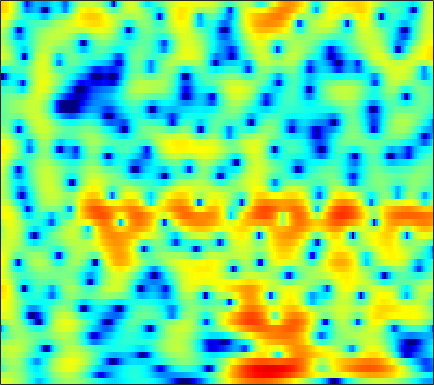

Values plotted in this chart, from the file beside it:
3.6728, 3.5822, 3.4157, 3.1894, 2.9787, 2.6328, 2.2111, 1.8348, 1.2497, 0.55727, -0.25877, -0.95892, -2.0259, -3.2487, -4.2619, -5.6813, -6.9978, -7.6956, -7.8931, -7.2018, -6.0019, -5.0118, -3.753, -2.6414
1.853, 1.911, 1.954, 1.941, 1.883, 1.731, 1.484, 1.232, 0.802, 0.2608, -0.3904, -0.9499, -1.782, -2.687, -3.384, -4.271, -4.974, -5.276, -5.262, -4.765, -3.921, -3.169, -2.135, -1.146
-3.106, -1.907, -0.7026, 0.1324, 0.547, 0.8517, 0.8976, 0.7739, 0.412, -0.1619, -0.9343, -1.632, -2.687, -3.823, -4.654, -5.573, -6.049, -6.005, -5.421, -4.413, -3.198, -2.253, -1.029, 0.1124
-0.9071, -0.231, 0.5294, 1.095, 1.38, 1.561, 1.511, 1.317, 0.8477, 0.1319, -0.842, -1.751, -3.212, -4.959, -6.426, -8.38, -9.636, -9.557, -8.205, -6.333, -4.51, -3.279, -1.812, -0.5259
1.242, 1.563, 1.919, 2.177, 2.299, 2.345, 2.246, 2.074, 1.719, 1.222, 0.5952, 0.05015, -0.7567, -1.622, -2.286, -3.16, -3.972, -4.506, -5.068, -5.378, -5.358, -5.093, -4.413, -3.447
1.743, 2.085, 2.457, 2.727, 2.859, 2.932, 2.888, 2.782, 2.543, 2.188, 1.702, 1.25, 0.5254, -0.3508, -1.125, -2.352, -3.875, -5.294, -7.769, -11.42, -18.01, -25.19, -15.22, -9.518
-0.02545, 0.3379, 0.7818, 1.162, 1.391, 1.623, 1.763, 1.806, 1.766, 1.616, 1.354, 1.087, 0.6482, 0.1201, -0.3229, -0.965, -1.648, -2.171, -2.838, -3.381, -3.675, -3.677, -3.374, -2.769
-3.742, -3.034, -2.053, -1.143, -0.5557, 0.07929, 0.5329, 0.7482, 0.8662, 0.8241, 0.6486, 0.4509, 0.1184, -0.2591, -0.547, -0.9, -1.18, -1.321, -1.405, -1.354, -1.162, -0.9335, -0.5423, -0.07777
-9.783, -6.463, -3.569, -1.644, -0.6262, 0.294, 0.8023, 0.9466, 0.8721, 0.5587, 0.04338, -0.4541, -1.244, -2.132, -2.821, -3.666, -4.277, -4.459, -4.253, -3.569, -2.587, -1.754, -0.6158, 0.4579
-0.519, 0.06026, 0.8483, 1.491, 1.802, 1.936, 1.725, 1.36, 0.6217, -0.419, -1.798, -3.043, -4.947, -7.088, -8.892, -11.78, -15.97, -21.13, -21.18, -13.14, -8.223, -5.592, -2.856, -0.7507
3.59, 3.67, 3.689, 3.545, 3.293, 2.745, 1.933, 1.134, -0.2505, -2.15, -4.679, -7.056, -11.11, -16.89, -22.22, -20.85, -17.01, -15.13, -12.77, -10.17, -7.504, -5.642, -3.442, -1.605
4.601, 4.593, 4.424, 4.058, 3.661, 2.977, 2.083, 1.248, -0.1111, -1.683, -3.441, -4.883, -6.856, -8.554, -9.405, -9.71, -9.147, -8.424, -7.336, -6.165, -5.018, -4.166, -3.086, -2.09
4.881, 4.855, 4.626, 4.205, 3.77, 3.023, 2.103, 1.323, 0.2566, -0.7979, -1.869, -2.637, -3.5, -4.099, -4.408, -4.715, -4.875, -4.883, -4.809, -4.741, -4.662, -4.573, -4.382, -4.086
5.927, 5.834, 5.487, 4.886, 4.254, 3.17, 1.869, 0.7879, -0.772, -2.349, -3.625, -4.195, -4.438, -4.289, -4.053, -3.751, -3.614, -3.667, -3.993, -4.693, -5.811, -7.007, -9.094, -11.09
6.562, 6.355, 5.834, 4.999, 4.165, 2.751, 0.9083, -0.8878, -4.099, -8.812, -18.12, -24.45, -11.68, -7.348, -5.491, -3.88, -2.951, -2.658, -2.684, -3.167, -4.148, -5.238, -7.011, -8.636
5.231, 4.925, 4.317, 3.499, 2.759, 1.59, 0.2109, -0.9051, -2.429, -3.929, -4.992, -5.236, -4.96, -4.208, -3.529, -2.744, -2.16, -1.845, -1.615, -1.576, -1.689, -1.822, -1.976, -2.013
4.106, 3.684, 2.969, 2.111, 1.377, 0.3406, -0.6527, -1.31, -2.045, -2.564, -2.71, -2.649, -2.443, -2.1, -1.761, -1.326, -0.9681, -0.7462, -0.5343, -0.4228, -0.3881, -0.3905, -0.4399, -0.4662
4.28, 3.687, 2.667, 1.339, 0.1447, -1.628, -3.469, -4.665, -5.47, -5.049, -3.986, -3.133, -2.03, -1.076, -0.5117, 0.09595, 0.5389, 0.7574, 0.9138, 0.9183, 0.799, 0.633, 0.33, -0.01613
5.213, 4.589, 3.428, 1.836, 0.2877, -2.514, -6.706, -11.5, -16.73, -9.543, -5.186, -3.172, -1.251, 0.09495, 0.7976, 1.447, 1.857, 2.007, 2.01, 1.801, 1.355, 0.8584, -0.02316, -1.218
4.749, 4.381, 3.686, 2.791, 1.979, 0.7743, -0.3668, -1.096, -1.629, -1.553, -1.195, -0.7713, -0.1724, 0.2727, 0.5632, 0.8471, 0.9752, 0.981, 0.8594, 0.5507, 0.0021, -0.6104, -1.735, -3.426
3.547, 3.494, 3.313, 2.973, 2.646, 2.16, 1.612, 1.19, 0.6944, 0.2194, -0.2361, -0.4982, -0.8464, -1.175, -1.357, -1.504, -1.576, -1.566, -1.526, -1.523, -1.597, -1.756, -2.113, -2.574
2.549, 2.829, 3.063, 3.114, 3.058, 2.822, 2.395, 2, 1.283, 0.3807, -0.6154, -1.554, -2.967, -4.362, -5.368, -6.256, -6.22, -5.703, -4.762, -3.798, -2.969, -2.446, -1.946, -1.532
1.211, 2.025, 2.799, 3.287, 3.445, 3.375, 3.057, 2.634, 1.782, 0.6581, -0.8586, -2.368, -4.865, -8.507, -12.87, -27.92, -17.41, -11.87, -8.027, -5.681, -4.117, -3.251, -2.289, -1.56
0.4164, 1.639, 2.791, 3.48, 3.715, 3.753, 3.47, 3.025, 2.288, 1.218, -0.09866, -1.098, -2.814, -4.433, -5.518, -6.628, -6.73, -6.409, -5.734, -5.101, -4.69, -4.507, -4.229, -3.767
2.171, 2.966, 3.756, 4.173, 4.255, 4.127, 3.644, 3.117, 2.238, 1.097, -0.01601, -0.8611, -1.98, -2.706, -3.121, -3.49, -3.661, -3.825, -4.09, -4.725, -5.871, -7.226, -10.06, -12.66
3.986, 4.459, 4.841, 4.886, 4.739, 4.193, 3.339, 2.498, 0.9194, -0.8126, -3.093, -4.896, -6.328, -6.729, -6.016, -4.574, -3.543, -2.992, -2.663, -2.922, -3.725, -4.716, -6.59, -7.889
3.918, 4.253, 4.344, 4.102, 3.677, 2.797, 1.607, 0.435, -1.407, -3.791, -6.873, -10.01, -15.72, -14.2, -10.04, -6.175, -3.64, -2.293, -1.149, -0.4367, -0.1399, -0.05491, -0.07222, -0.1248
2.669, 2.721, 2.455, 1.811, 1.062, -0.1739, -1.818, -3.124, -4.902, -6.543, -7.406, -7.941, -7.439, -6.653, -5.534, -3.954, -2.397, -1.369, -0.203, 0.6995, 1.337, 1.652, 1.945, 2.043
2.121, 1.836, 1.184, 0.1134, -0.9433, -2.801, -5.299, -7.71, -12.22, -18.22, -16.96, -12.99, -9.053, -6.385, -4.739, -2.928, -1.403, -0.4436, 0.6469, 1.504, 2.163, 2.496, 2.777, 2.88
2.145, 1.671, 0.8022, -0.3504, -1.398, -3.089, -5.015, -6.692, -8.748, -10.36, -10.05, -8.954, -6.763, -4.823, -3.422, -1.87, -0.496, 0.3705, 1.337, 2.075, 2.609, 2.888, 3.058, 3.045
2.294, 1.688, 0.6611, -0.5436, -1.578, -2.987, -4.37, -5.226, -6.062, -6.255, -5.966, -5.307, -4.286, -3.015, -2.094, -0.8765, 0.1956, 0.9032, 1.699, 2.305, 2.71, 2.887, 2.955, 2.803
2.708, 1.946, 0.6815, -0.9202, -2.32, -4.533, -6.969, -8.746, -10.08, -9.314, -7.519, -5.978, -4.248, -2.613, -1.603, -0.3683, 0.6379, 1.276, 1.949, 2.45, 2.766, 2.87, 2.856, 2.648
3.422, 2.667, 1.383, -0.3055, -1.892, -4.608, -8.347, -12.19, -16.75, -12.67, -8.441, -6.194, -3.988, -2.306, -1.273, -0.1369, 0.7781, 1.337, 1.905, 2.295, 2.503, 2.542, 2.432, 2.167
4.168, 3.659, 2.76, 1.632, 0.6302, -0.7876, -2.25, -3.143, -3.986, -4.173, -3.792, -3.389, -2.615, -1.868, -1.242, -0.494, 0.2127, 0.6658, 1.159, 1.445, 1.525, 1.458, 1.169, 0.7122
4.957, 4.701, 4.18, 3.469, 2.852, 1.909, 0.9347, 0.1773, -0.7656, -1.658, -2.445, -2.918, -3.29, -3.25, -2.937, -2.182, -1.276, -0.6498, 0.02073, 0.402, 0.4418, 0.22, -0.3867, -1.38
5.559, 5.453, 5.123, 4.592, 4.073, 3.22, 2.203, 1.322, -0.04056, -1.668, -3.825, -5.751, -9.251, -11.61, -10.14, -6.436, -3.546, -1.984, -0.611, 0.142, 0.3021, 0.0223, -0.8732, -2.513
4.767, 4.727, 4.455, 3.958, 3.427, 2.58, 1.55, 0.6857, -0.5781, -2.077, -3.738, -5.405, -7.556, -8.801, -7.88, -5.138, -2.693, -1.244, 0.1106, 0.8715, 1.095, 0.9456, 0.2893, -0.8721
2.463, 2.478, 2.21, 1.591, 0.9226, -0.2445, -1.573, -2.575, -3.572, -4.04, -3.981, -3.731, -3.232, -2.508, -1.855, -0.8359, 0.1829, 0.8526, 1.563, 1.986, 2.112, 2.021, 1.654, 1.085
0.05849, 0.2626, 0.1205, -0.5598, -1.482, -3.406, -6.516, -9.957, -16.58, -12.57, -7.495, -4.856, -2.584, -0.8658, 0.1322, 1.172, 1.984, 2.432, 2.83, 3.004, 2.963, 2.784, 2.406, 1.891
-1.599, -1.059, -0.7725, -0.9694, -1.46, -2.513, -4.031, -5.223, -6.193, -5.571, -3.768, -2.25, -0.595, 0.7802, 1.583, 2.387, 2.932, 3.181, 3.298, 3.186, 2.86, 2.471, 1.806, 0.9744
-2.081, -1.415, -0.8187, -0.5069, -0.4252, -0.4664, -0.5499, -0.6103, -0.5286, -0.1817, 0.3413, 0.8214, 1.52, 2.118, 2.512, 2.876, 3.047, 3.038, 2.817, 2.356, 1.635, 0.9238, -0.2517, -1.726
-1.863, -1.279, -0.6516, -0.1767, 0.1095, 0.3942, 0.6385, 0.8133, 1.062, 1.361, 1.696, 1.948, 2.313, 2.611, 2.782, 2.904, 2.854, 2.678, 2.239, 1.52, 0.4746, -0.5309, -2.26, -4.477
-1.745, -1.235, -0.6525, -0.1834, 0.09809, 0.4077, 0.6362, 0.8171, 1.044, 1.273, 1.583, 1.838, 2.168, 2.519, 2.71, 2.881, 2.886, 2.752, 2.353, 1.662, 0.6379, -0.3847, -2.147, -4.406
-2.038, -1.569, -1.067, -0.7089, -0.5425, -0.421, -0.4156, -0.4706, -0.525, -0.4629, -0.1876, 0.2083, 0.8793, 1.644, 2.192, 2.784, 3.17, 3.299, 3.218, 2.84, 2.16, 1.413, 0.1539, -1.403
-3.242, -2.923, -2.571, -2.325, -2.254, -2.418, -2.911, -3.61, -4.906, -6.197, -6.488, -5.35, -2.966, -0.7288, 0.7186, 2.184, 3.217, 3.725, 4.085, 4.108, 3.816, 3.418, 2.66, 1.666
-7.321, -7.4, -6.79, -5.831, -5.23, -4.906, -5.298, -6.133, -8.317, -12.4, -15.7, -11.41, -5.973, -2.419, -0.4939, 1.438, 2.783, 3.494, 4.104, 4.366, 4.317, 4.123, 3.642, 2.937
-19.22, -29.13, -13.47, -8.848, -6.933, -5.469, -4.846, -4.729, -4.771, -4.798, -4.442, -3.764, -2.396, -0.8951, 0.1876, 1.506, 2.552, 3.154, 3.7, 3.953, 3.933, 3.732, 3.268, 2.624
-4.711, -5.141, -4.884, -4.127, -3.584, -3.02, -2.703, -2.624, -2.613, -2.538, -2.241, -1.889, -1.147, -0.1559, 0.6354, 1.651, 2.552, 3.073, 3.526, 3.687, 3.532, 3.189, 2.468, 1.492
1.684, 1.31, 0.8871, 0.5271, 0.2074, -0.2963, -0.9546, -1.578, -2.619, -3.671, -4.324, -4.373, -3.458, -1.792, -0.5128, 1.03, 2.293, 2.992, 3.581, 3.77, 3.523, 3.03, 1.904, 0.1511
3.753, 3.377, 2.798, 2.091, 1.451, 0.3931, -0.973, -2.288, -4.66, -8.328, -15.73, -31.93, -11.76, -5.806, -3.081, -0.5441, 1.213, 2.159, 2.985, 3.338, 3.24, 2.875, 1.955, 0.4712
2.822, 2.506, 1.913, 1.125, 0.4321, -0.6468, -1.905, -2.993, -4.477, -5.923, -6.963, -7.168, -6.221, -4.451, -3.002, -1.311, 0.08325, 0.9082, 1.719, 2.205, 2.385, 2.321, 2.007, 1.456
1.581, 1.283, 0.646, -0.2308, -1.029, -2.207, -3.416, -4.234, -5.106, -5.575, -5.532, -5.153, -4.367, -3.35, -2.515, -1.398, -0.3903, 0.2669, 0.9846, 1.528, 1.887, 2.038, 2.105, 2.051
1.298, 0.9364, 0.138, -1.048, -2.213, -4.16, -6.499, -8.269, -10, -9.869, -8.285, -6.804, -5.092, -3.647, -2.707, -1.579, -0.6384, -0.03442, 0.6486, 1.197, 1.623, 1.884, 2.149, 2.342
2.189, 1.84, 0.9968, -0.324, -1.685, -4.126, -7.619, -11.38, -18.18, -15.13, -10.05, -7.667, -5.351, -3.727, -2.8, -1.826, -1.041, -0.5639, -0.02585, 0.4219, 0.8315, 1.123, 1.496, 1.84
3.905, 3.705, 3.101, 2.135, 1.179, -0.3393, -2.016, -3.192, -4.403, -4.895, -4.759, -4.449, -3.861, -3.27, -2.894, -2.515, -2.244, -2.107, -1.99, -1.848, -1.589, -1.312, -0.8023, -0.2138
5.732, 5.645, 5.252, 4.552, 3.864, 2.749, 1.476, 0.4348, -0.9104, -2.158, -3.211, -3.789, -4.373, -4.611, -4.63, -4.665, -4.961, -5.387, -6.273, -7.295, -7.849, -7.447, -6.016, -4.349
6.938, 6.84, 6.458, 5.793, 5.117, 3.967, 2.522, 1.211, -0.869, -3.416, -6.461, -8.811, -10.79, -10.21, -9.116, -8.068, -7.913, -8.489, -10.38, -14.58, -24.98, -20.12, -11.98, -8.196
7.014, 6.827, 6.38, 5.721, 5.057, 3.942, 2.511, 1.204, -0.9908, -3.855, -7.718, -11.47, -15.04, -12.53, -10.45, -8.658, -7.841, -7.745, -8.066, -8.565, -8.84, -8.547, -7.702, -6.711
